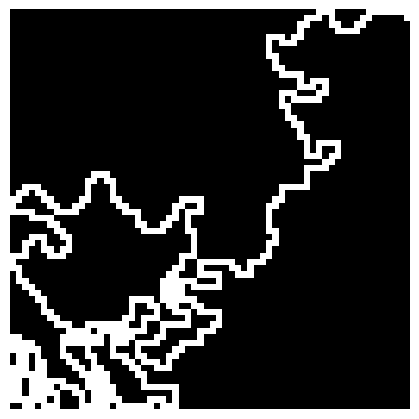

This chart was generated by the following Python code:
import numpy as np
import matplotlib.pyplot as plt
import sys
from typing import List, Tuple, Dict


# ------------------------------------------------------------
# Basic helpers
# ------------------------------------------------------------

def is_power_of_two(n: int) -> bool:
    return n > 0 and (n & (n - 1)) == 0


def visualize_map(grid: np.ndarray, out_path: str) -> None:
    """
    Visualize a 0/1 map (square, power-of-two side) and save as PNG.
    1 = wall (black), 0 = path (white)
    """
    grid = np.array(grid, dtype=int)

    if grid.ndim != 2:
        raise ValueError("Map must be 2D (H x W).")

    h, w = grid.shape
    if h != w:
        raise ValueError(f"Map must be square, got {h}x{w}.")
    if not is_power_of_two(h):
        raise ValueError(f"Map size must be power of 2 (32, 64, 128, ...). Got {h}.")
    if not np.all(np.isin(grid, [0, 1])):
        raise ValueError("Map must contain only 0 and 1.")

    img = np.where(grid == 1, 0, 255).astype(np.uint8)

    plt.figure(figsize=(4, 4))
    plt.imshow(img, cmap="gray", interpolation="nearest", vmin=0, vmax=255)
    plt.axis("off")
    plt.tight_layout(pad=0)
    plt.savefig(out_path, dpi=200, bbox_inches="tight", pad_inches=0)
    plt.close()
    print(f"Saved image to {out_path}")


def neighbors_4(r: int, c: int, size: int) -> List[Tuple[int, int]]:
    """4-neighbor moves inside the grid."""
    cand = [
        (r - 1, c),  # up
        (r + 1, c),  # down
        (r, c - 1),  # left
        (r, c + 1),  # right
    ]
    return [(rr, cc) for rr, cc in cand if 0 <= rr < size and 0 <= cc < size]


# ------------------------------------------------------------
# Backbone generation (4-direction DFS)
# ------------------------------------------------------------

def generate_backbone_random_path(
    size: int,
    seed: int = 42,
) -> Tuple[np.ndarray, List[Tuple[int, int]]]:
    """
    Generate a single simple backbone path from start to goal,
    allowed moves: up / down / left / right.

    Start: (1, size-1)
    Goal:  (size-2, 0)
    """
    if not is_power_of_two(size):
        raise ValueError("Size must be power of 2 (32, 64, 128, ...).")
    if size < 8:
        raise ValueError("Use size >= 8 to make sense.")

    start = (1, size - 1)
    goal = (size - 2, 0)

    rng = np.random.default_rng(seed)

    visited = np.zeros((size, size), dtype=bool)
    parent: Dict[Tuple[int, int], Tuple[int, int]] = {}

    stack: List[Tuple[int, int]] = [start]
    visited[start] = True

    # Full DFS (explore entire grid)
    while stack:
        r, c = stack.pop()
        neigh = neighbors_4(r, c, size)
        rng.shuffle(neigh)
        for nr, nc in neigh:
            if not visited[nr, nc]:
                visited[nr, nc] = True
                parent[(nr, nc)] = (r, c)
                stack.append((nr, nc))

    if not visited[goal]:
        raise RuntimeError("DFS failed to reach goal, which should not happen on a full grid.")

    # Reconstruct path from goal back to start using parent pointers
    path: List[Tuple[int, int]] = []
    cur = goal
    while cur != start:
        path.append(cur)
        cur = parent[cur]
    path.append(start)
    path.reverse()  # now from start -> goal

    # Build grid: 1 = wall, 0 = path
    grid = np.ones((size, size), dtype=int)
    for (r, c) in path:
        grid[r, c] = 0

    # Ensure start/goal are open
    sr, sc = start
    gr, gc = goal
    grid[sr, sc] = 0
    grid[gr, gc] = 0

    return grid, path


# ------------------------------------------------------------
# Branch generation: use DFS between two backbone points
# ------------------------------------------------------------

def carve_branch_between_dfs(
    grid: np.ndarray,
    start: Tuple[int, int],
    target: Tuple[int, int],
    rng: np.random.Generator,
    max_expanded: int = 2000,
) -> bool:
    """
    Carve a branch path from 'start' to 'target' using a local DFS,
    similar in style to the backbone DFS:

      - DFS explores mostly in areas that are still walls (grid == 1)
        to create new corridor.
      - It is allowed to step into 'target' even if it's not a wall.
      - If DFS reaches target, we reconstruct the path via parent[]
        and carve it (set grid[r,c] = 0 along that path).

    max_expanded is a soft limit to avoid exploring the whole map
    if target is hard to reach using only walls.
    """
    size = grid.shape[0]
    sr, sc = start
    tr, tc = target

    if start == target:
        return False

    visited = set()
    parent: Dict[Tuple[int, int], Tuple[int, int]] = {}

    stack: List[Tuple[int, int]] = [start]
    visited.add(start)

    expanded = 0
    found = False

    while stack:
        r, c = stack.pop()
        expanded += 1
        if expanded > max_expanded:
            break

        if (r, c) == target:
            found = True
            break

        neigh = neighbors_4(r, c, size)
        rng.shuffle(neigh)

        moved = False
        for nr, nc in neigh:
            if (nr, nc) in visited:
                continue

            # Always allow stepping onto the target
            if (nr, nc) == target:
                parent[(nr, nc)] = (r, c)
                visited.add((nr, nc))
                stack.append((nr, nc))
                moved = True
                break

            # Otherwise, prefer to go into walls (grid == 1) so we create new tunnels
            if grid[nr, nc] == 1:
                parent[(nr, nc)] = (r, c)
                visited.add((nr, nc))
                stack.append((nr, nc))
                moved = True
                # we only push one neighbor at a time, DFS-style
                break

        if not moved:
            # dead end at this node, backtrack automatically by continuing the while loop
            continue

    if not found and target not in visited:
        return False

    # Reconstruct path from target back to start
    path_cells: List[Tuple[int, int]] = []
    cur = target
    while cur != start:
        path_cells.append(cur)
        cur = parent[cur]
    path_cells.append(start)
    path_cells.reverse()

    # Carve it
    for (r, c) in path_cells:
        grid[r, c] = 0

    return True


def add_random_branches_on_backbone(
    grid: np.ndarray,
    path: List[Tuple[int, int]],
    branch_count: int = 8,
    branch_seed: int = 123,
    min_index_gap: int = 8,
    max_expanded_per_branch: int = 2000,
) -> None:
    """
    Add 'branch_count' random DFS-style branches between different points
    on the backbone.

    For each branch:
      - Choose two indices i < j on the backbone path with j - i >= min_index_gap.
      - Run a local DFS from path[i] trying to reach path[j], exploring mostly
        walls (grid == 1).
      - If DFS reaches target, carve that DFS path.

    This creates cycles that look like the backbone: winding, non-straight.
    """
    rng = np.random.default_rng(branch_seed)
    n = len(path)
    if n < min_index_gap + 2 or branch_count <= 0:
        return

    for _ in range(branch_count):
        success = False
        for _attempt in range(100):
            # pick i not too close to start/goal
            i = int(rng.integers(low=1, high=n - 1 - min_index_gap))
            j_min = i + min_index_gap
            if j_min >= n - 1:
                continue
            j = int(rng.integers(low=j_min, high=n - 1))

            start = path[i]
            target = path[j]

            if carve_branch_between_dfs(
                grid,
                start,
                target,
                rng,
                max_expanded=max_expanded_per_branch,
            ):
                success = True
                break
        # if not success after many attempts, we just skip that branch


# ------------------------------------------------------------
# Combined generator
# ------------------------------------------------------------

def generate_multipath_random_map(
    size: int,
    backbone_seed: int = 42,
    branch_count: int = 8,
    branch_seed: int = 123,
    max_expanded_per_branch: int = 2000,
) -> Tuple[np.ndarray, List[Tuple[int, int]]]:
    """
    Generate a map with:
      - A random backbone path (DFS) from start to goal.
      - Additional DFS-based branches connecting different backbone points.

    Returns:
      grid : 2D array (1 = wall, 0 = path)
      path : the original backbone path
    """
    grid, path = generate_backbone_random_path(size=size, seed=backbone_seed)
    add_random_branches_on_backbone(
        grid,
        path,
        branch_count=branch_count,
        branch_seed=branch_seed,
        min_index_gap=8,
        max_expanded_per_branch=max_expanded_per_branch,
    )
    return grid, path


# ------------------------------------------------------------
# CLI
# ------------------------------------------------------------

if __name__ == "__main__":
    """
    Usage:
      python gen_multipath_random.py
          # size=64, backbone_seed=42, branch_count=8

      python gen_multipath_random.py 128
          # size=128, backbone_seed=42, branch_count=8

      python gen_multipath_random.py 128 42 12
          # size=128, backbone_seed=42, branch_count=12

      python gen_multipath_random.py 128 42 12 4000
          # size=128, backbone_seed=42, branches=12, allow larger DFS search
    """
    if len(sys.argv) >= 2:
        size = int(sys.argv[1])
    else:
        size = 64

    if len(sys.argv) >= 3:
        backbone_seed = int(sys.argv[2])
    else:
        backbone_seed = 42

    if len(sys.argv) >= 4:
        branch_count = int(sys.argv[3])
    else:
        branch_count = 8

    if len(sys.argv) >= 5:
        max_expanded_per_branch = int(sys.argv[4])
    else:
        max_expanded_per_branch = 2000

    grid, path = generate_multipath_random_map(
        size=size,
        backbone_seed=backbone_seed,
        branch_count=branch_count,
        branch_seed=backbone_seed + 1,
        max_expanded_per_branch=max_expanded_per_branch,
    )

    txt_name = f"cave_map_{size}.txt"
    png_name = f"cave_map_{size}.png"

    np.savetxt(txt_name, grid, fmt="%d")
    print(f"Saved map data to {txt_name}")
    print(f"Backbone path length = {len(path)} steps")

    visualize_map(grid, png_name)
